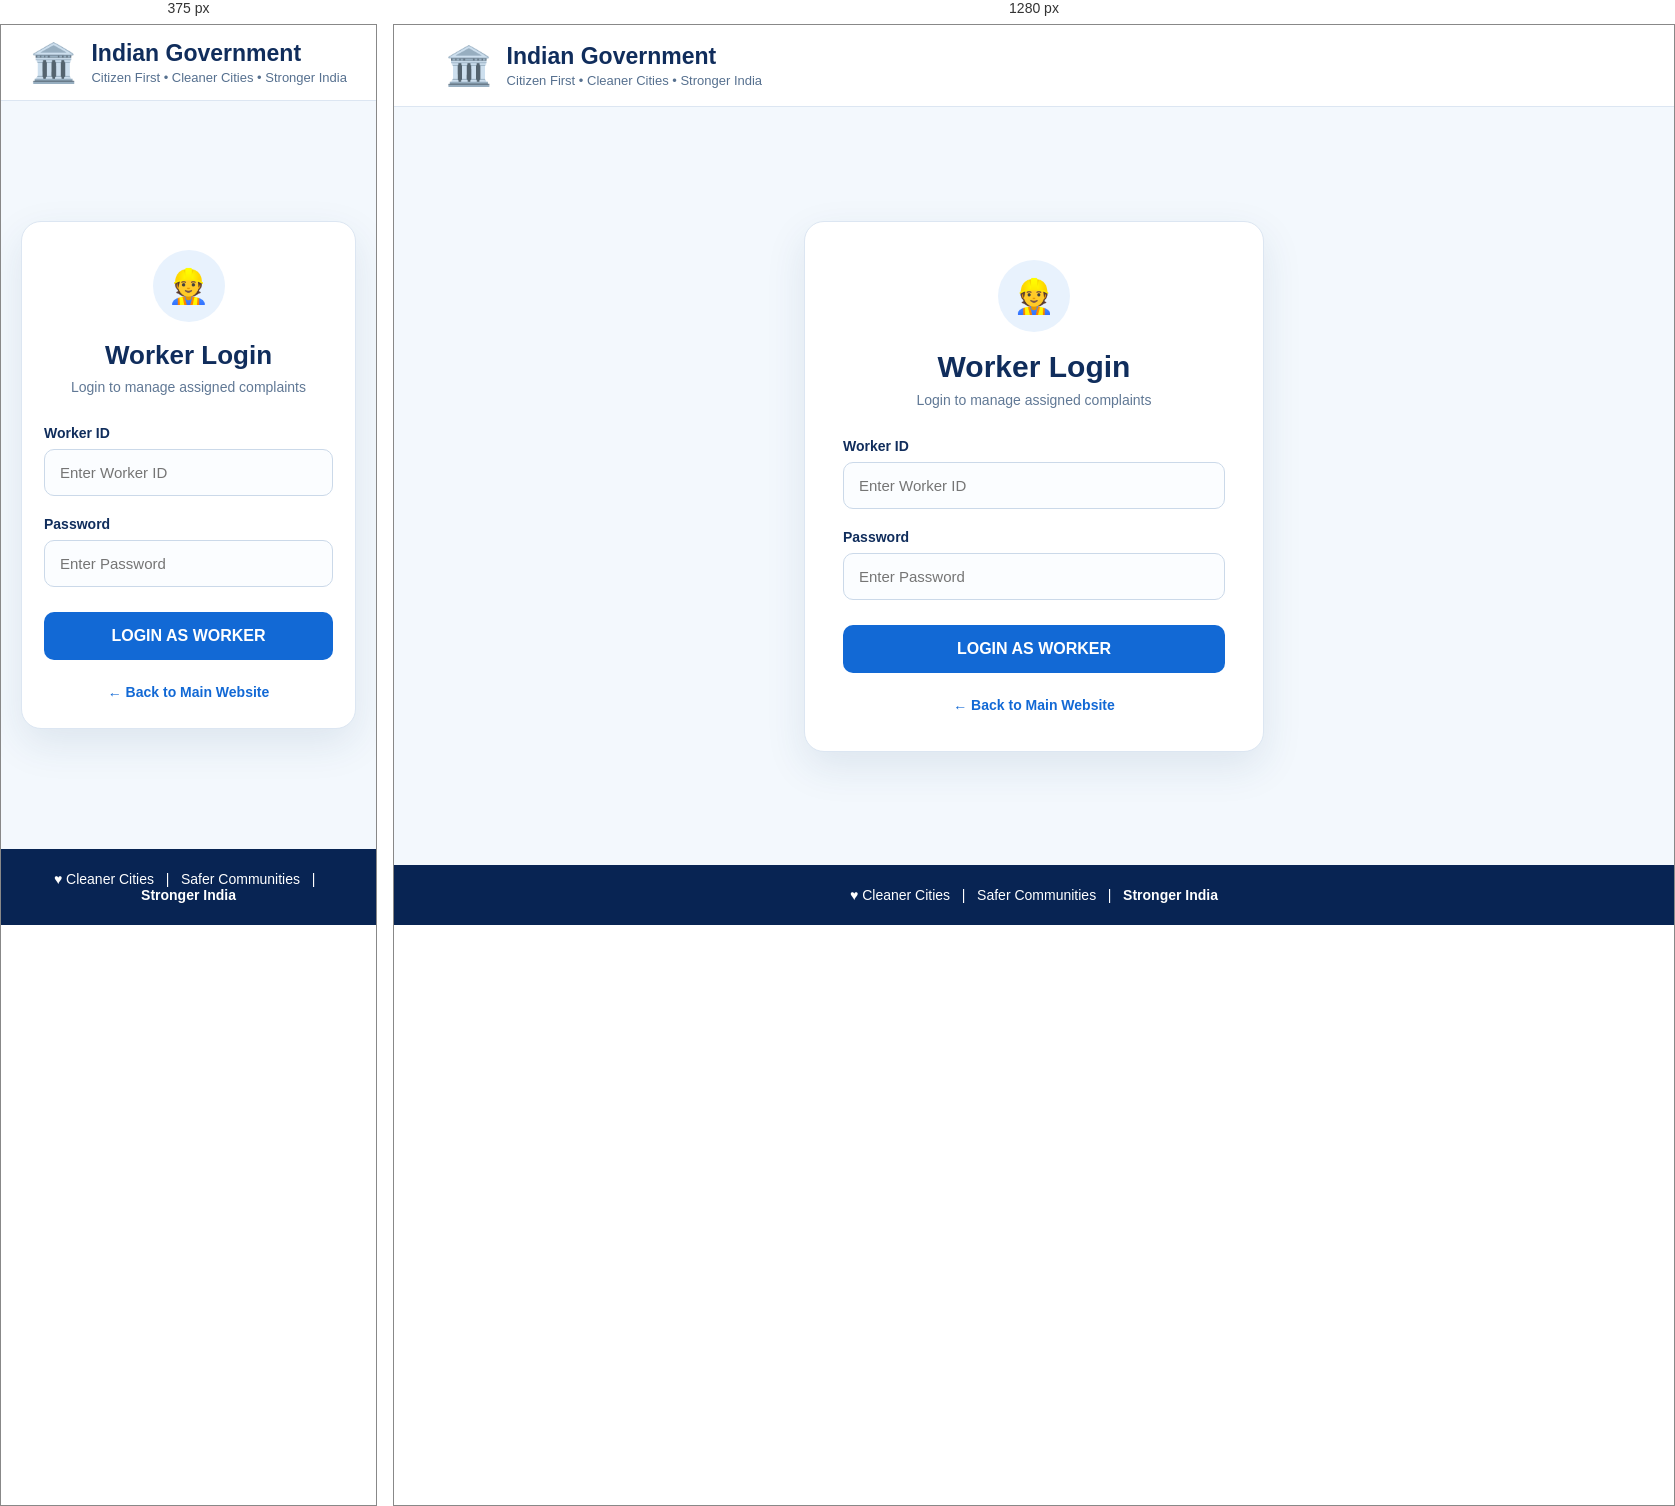
Rendered at 375 px and 1280 px, left to right.

<!-- file: worker-login.html -->
<!DOCTYPE html>
<html lang="en">
<head>

<meta charset="UTF-8">
<meta name="viewport" content="width=device-width, initial-scale=1.0">

<title>Worker Login | Indian Government</title>

<style>

* {
    margin: 0;
    padding: 0;
    box-sizing: border-box;
}

body {
    min-height: 100vh;
    font-family: Arial, Helvetica, sans-serif;
    background: #f3f8fd;
    color: #102d5c;

    display: flex;
    flex-direction: column;
}

/* HEADER */

header {
    height: 82px;
    background: white;
    border-bottom: 1px solid #dce6f2;

    display: flex;
    align-items: center;
}

.header-inner {
    width: 92%;
    max-width: 1200px;
    margin: auto;

    display: flex;
    align-items: center;
}

.brand {
    display: flex;
    align-items: center;
    gap: 14px;

    text-decoration: none;
    color: #102d5c;
}

.emblem {
    font-size: 38px;
}

.brand h1 {
    font-size: 23px;
    margin-bottom: 3px;
}

.brand p {
    color: #56708f;
    font-size: 13px;
}

/* LOGIN AREA */

.login-area {
    flex: 1;

    display: flex;
    justify-content: center;
    align-items: center;

    padding: 50px 20px;
}

.login-card {
    width: 100%;
    max-width: 460px;

    background: white;

    border: 1px solid #dce6f2;
    border-radius: 20px;

    padding: 38px;

    box-shadow:
        0 15px 40px rgba(30,70,110,0.10);
}

/* TITLE */

.login-title {
    text-align: center;
    margin-bottom: 30px;
}

.worker-icon {
    width: 72px;
    height: 72px;

    margin: 0 auto 18px;

    border-radius: 50%;

    background: #e8f2fd;

    display: flex;
    align-items: center;
    justify-content: center;

    font-size: 34px;
}

.login-title h2 {
    font-size: 30px;
    margin-bottom: 8px;
}

.login-title p {
    color: #607895;
    font-size: 14px;
}

/* FORM */

.form-group {
    margin-bottom: 20px;
}

.form-group label {
    display: block;

    font-size: 14px;
    font-weight: bold;

    margin-bottom: 8px;
}

input {
    width: 100%;

    padding: 14px 15px;

    border: 1px solid #cbd9e9;

    border-radius: 10px;

    background: #fbfdff;

    font-size: 15px;

    outline: none;
}

input:focus {
    border-color: #1269d5;

    box-shadow:
        0 0 0 3px rgba(18,105,213,0.10);
}

/* BUTTON */

.login-button {
    width: 100%;

    border: none;

    background: #1269d5;

    color: white;

    padding: 15px;

    border-radius: 10px;

    font-size: 16px;
    font-weight: bold;

    cursor: pointer;

    margin-top: 5px;
}

.login-button:hover {
    background: #0758bd;
}

/* MESSAGE */

.message {
    display: none;

    margin-top: 18px;

    padding: 13px;

    border-radius: 9px;

    font-size: 14px;

    text-align: center;
}

.error {
    display: block;

    background: #fff0f0;

    color: #c53030;

    border: 1px solid #f0c0c0;
}

/* BACK */

.back-link {
    display: block;

    text-align: center;

    margin-top: 24px;

    color: #1269d5;

    text-decoration: none;

    font-size: 14px;

    font-weight: bold;
}

.back-link:hover {
    text-decoration: underline;
}

/* FOOTER */

footer {
    background: #082453;

    color: white;

    text-align: center;

    padding: 22px;

    font-size: 14px;
}

/* MOBILE */

@media (max-width: 600px) {

    header {
        height: auto;
        padding: 15px 0;
    }

    .header-inner {
        justify-content: center;
    }

    .login-card {
        padding: 28px 22px;
    }

    .login-title h2 {
        font-size: 26px;
    }

}

</style>

</head>

<body>


<!-- HEADER -->

<header>

<div class="header-inner">

<a href="index.html" class="brand">

<div class="emblem">
🏛️
</div>

<div>

<h1>Indian Government</h1>

<p>
Citizen First • Cleaner Cities • Stronger India
</p>

</div>

</a>

</div>

</header>



<!-- LOGIN -->

<main class="login-area">

<div class="login-card">


<div class="login-title">

<div class="worker-icon">
👷
</div>

<h2>
Worker Login
</h2>

<p>
Login to manage assigned complaints
</p>

</div>



<form id="workerLoginForm">


<div class="form-group">

<label for="workerId">
Worker ID
</label>

<input
type="text"
id="workerId"
placeholder="Enter Worker ID"
required
>

</div>



<div class="form-group">

<label for="workerPassword">
Password
</label>

<input
type="password"
id="workerPassword"
placeholder="Enter Password"
required
>

</div>



<button
type="submit"
class="login-button"
>

LOGIN AS WORKER

</button>


<div
id="loginMessage"
class="message"
></div>


</form>



<a
href="index.html"
class="back-link"
>

← Back to Main Website

</a>


</div>

</main>



<!-- FOOTER -->

<footer>

<span>♥</span>

Cleaner Cities
&nbsp; | &nbsp;
Safer Communities
&nbsp; | &nbsp;
<strong>Stronger India</strong>

</footer>



<script>

/*
========================================
WORKER LOGIN DETAILS
========================================
*/

const WORKER_ID = "WORKER001";
const WORKER_PASSWORD = "worker123";


/*
========================================
LOGIN
========================================
*/

document
.getElementById("workerLoginForm")
.addEventListener("submit", function(event) {

    event.preventDefault();


    const workerId =
        document
        .getElementById("workerId")
        .value
        .trim();


    const password =
        document
        .getElementById("workerPassword")
        .value;


    const message =
        document
        .getElementById("loginMessage");


    /*
    CHECK LOGIN
    */

    if (
        workerId === WORKER_ID &&
        password === WORKER_PASSWORD
    ) {

        /*
        SAVE LOGIN
        */

        localStorage.setItem(
            "workerLoggedIn",
            "true"
        );

        localStorage.setItem(
            "workerId",
            workerId
        );


        /*
        GO TO WORKER DASHBOARD
        */

        window.location.href =
            "worker-dashboard.html";

    }

    else {

        message.textContent =
            "Invalid Worker ID or Password.";

        message.className =
            "message error";

    }

});

</script>

</body>
</html>